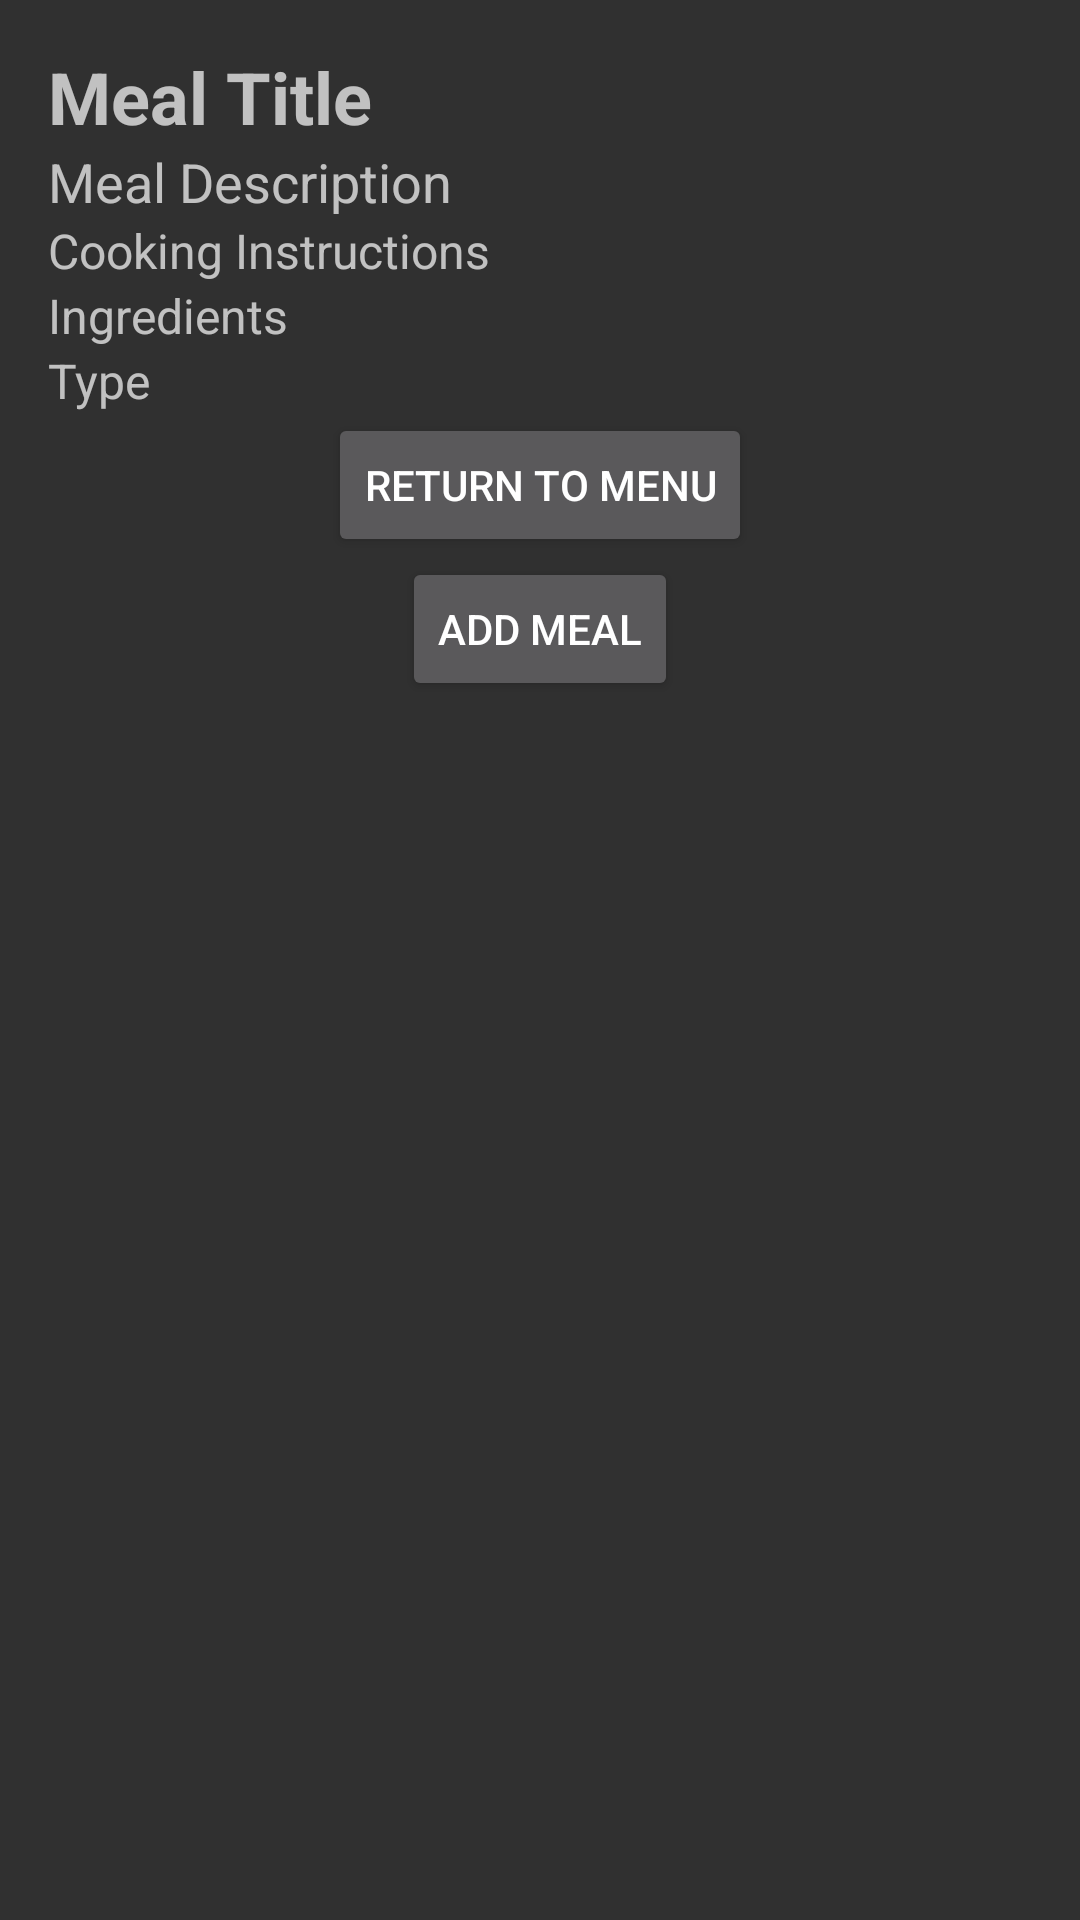

Reconstruct the res/layout file that produces this screen, plus the resources it refers to.
<!-- AndroidManifest.xml: application theme Theme.Design -->
<!-- res/layout/activity_meal_info.xml -->
<ScrollView
    xmlns:android="http://schemas.android.com/apk/res/android"
    xmlns:tools="http://schemas.android.com/tools"
    android:layout_width="match_parent"
    android:layout_height="match_parent">

    <LinearLayout
        android:layout_width="match_parent"
        android:layout_height="wrap_content"
        android:orientation="vertical"
        android:padding="16dp">

        <TextView
            android:id="@+id/title"
            android:layout_width="wrap_content"
            android:layout_height="wrap_content"
            android:textSize="24sp"
            android:textStyle="bold"
            android:text="@string/meal_title" />

        <ImageView
            android:id="@+id/image"
            android:layout_width="wrap_content"
            android:layout_height="wrap_content"/>

        <TextView
            android:id="@+id/description"
            android:layout_width="wrap_content"
            android:layout_height="wrap_content"
            android:textSize="18sp"
            android:text="@string/meal_description"/>

        <TextView
            android:id="@+id/instructions"
            android:layout_width="wrap_content"
            android:layout_height="wrap_content"
            android:textSize="16sp"
            android:text="@string/cooking_instructions"/>

        <TextView
            android:id="@+id/ingredients"
            android:layout_width="wrap_content"
            android:layout_height="wrap_content"
            android:textSize="16sp"
            android:text="Ingredients"
            tools:ignore="HardcodedText" />

        <TextView
            android:id="@+id/type"
            android:layout_width="wrap_content"
            android:layout_height="wrap_content"
            android:textSize="16sp"
            android:text="Type"
            tools:ignore="HardcodedText" />



        <Button
            android:id="@+id/toMenuButton"
            android:layout_width="wrap_content"
            android:layout_height="wrap_content"
            android:text="@string/return_to_menu"
            android:layout_gravity="center_horizontal"/>

        <Button
            android:id="@+id/addToMealPlanButton"
            android:layout_width="wrap_content"
            android:layout_height="wrap_content"
            android:text="@string/addMeal"
            android:layout_gravity="center_horizontal"/>


    </LinearLayout>
</ScrollView>
<!-- resources referenced by this layout -->
<resources>
  <string name="addMeal">Add Meal</string>
  <string name="cooking_instructions">Cooking Instructions</string>
  <string name="meal_description">Meal Description</string>
  <string name="meal_title">Meal Title</string>
  <string name="return_to_menu">Return To Menu</string>
</resources>
